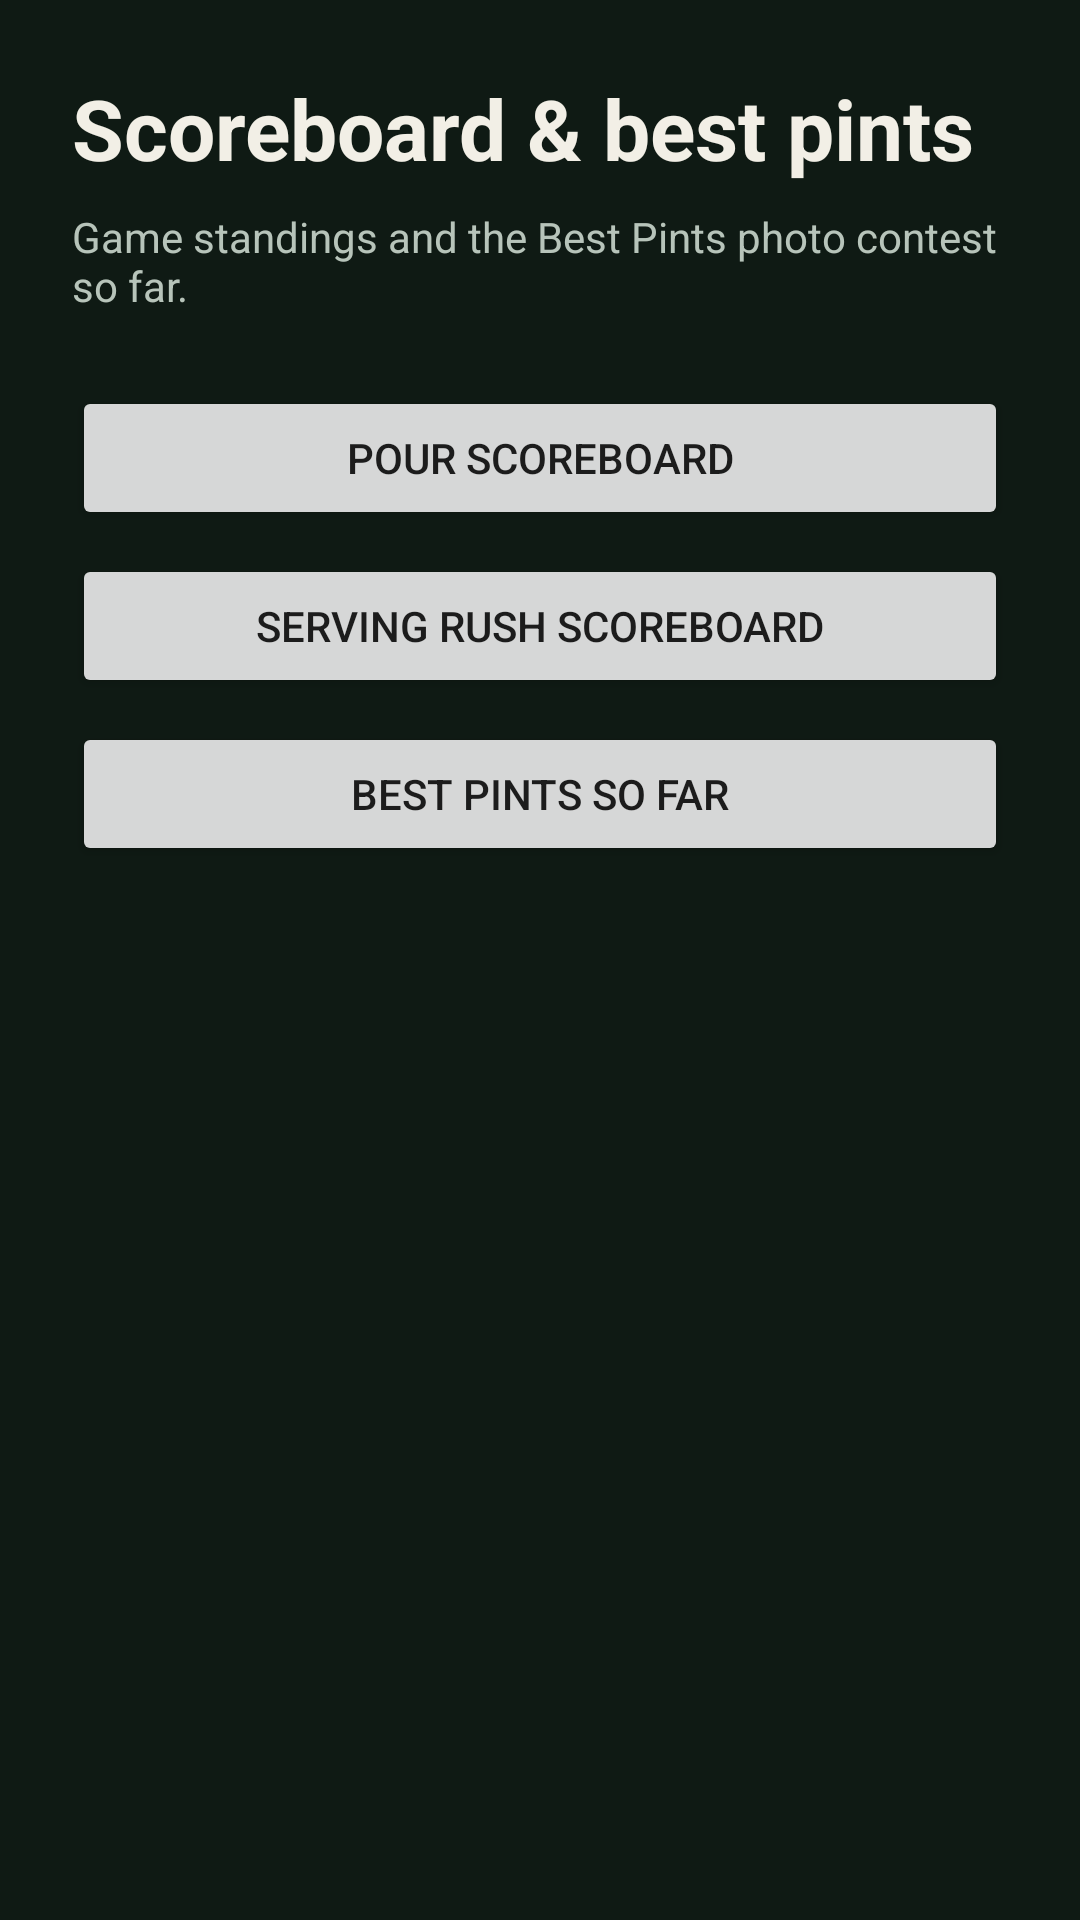

Here is an Android app screen rendered from its layout file. Give the layout XML and the strings, colors and styles it references.
<!-- AndroidManifest.xml: application theme Theme.Pintpal -->
<!-- res/layout/fragment_slideshow.xml -->
<?xml version="1.0" encoding="utf-8"?>
<ScrollView xmlns:android="http://schemas.android.com/apk/res/android"
    android:layout_width="match_parent"
    android:layout_height="match_parent"
    android:background="@color/games_common_bg"
    android:fillViewport="true">

    <LinearLayout
        android:layout_width="match_parent"
        android:layout_height="wrap_content"
        android:orientation="vertical"
        android:padding="24dp">

        <TextView
            android:layout_width="match_parent"
            android:layout_height="wrap_content"
            android:text="@string/scoreboard_hub_title"
            android:textColor="@color/games_common_text"
            android:textSize="28sp"
            android:textStyle="bold" />

        <TextView
            android:layout_width="match_parent"
            android:layout_height="wrap_content"
            android:layout_marginTop="8dp"
            android:text="@string/scoreboard_hub_lead"
            android:textColor="@color/games_common_muted" />

        <Button
            android:id="@+id/scoreboard_tab_pour"
            android:layout_width="match_parent"
            android:layout_height="wrap_content"
            android:layout_marginTop="24dp"
            android:text="@string/scoreboard_open_pour" />

        <Button
            android:id="@+id/scoreboard_tab_serving"
            android:layout_width="match_parent"
            android:layout_height="wrap_content"
            android:layout_marginTop="8dp"
            android:text="@string/scoreboard_open_serving" />

        <Button
            android:id="@+id/scoreboard_tab_best_pints"
            android:layout_width="match_parent"
            android:layout_height="wrap_content"
            android:layout_marginTop="8dp"
            android:text="@string/scoreboard_open_best_pints" />
    </LinearLayout>
</ScrollView>
<!-- resources referenced by this layout -->
<resources>
  <color name="games_common_bg">#FF0F1A14</color>
  <color name="games_common_muted">#FFB7C4BA</color>
  <color name="games_common_text">#FFF2EFE6</color>
  <string name="scoreboard_hub_lead">Game standings and the Best Pints photo contest so far.</string>
  <string name="scoreboard_hub_title">Scoreboard &amp; best pints</string>
  <string name="scoreboard_open_best_pints">Best Pints so far</string>
  <string name="scoreboard_open_pour">Pour scoreboard</string>
  <string name="scoreboard_open_serving">Serving Rush scoreboard</string>
  <style name="Theme.Pintpal" parent="Theme.MaterialComponents.DayNight.DarkActionBar">
          
          <item name="colorPrimary">@color/purple_500</item>
          <item name="colorPrimaryVariant">@color/purple_700</item>
          <item name="colorOnPrimary">@color/white</item>
          
          <item name="colorSecondary">@color/teal_200</item>
          <item name="colorSecondaryVariant">@color/teal_700</item>
          <item name="colorOnSecondary">@color/black</item>
          
          <item name="android:statusBarColor">?attr/colorPrimaryVariant</item>
          
      </style>
  <color name="purple_500">#FF6200EE</color>
  <color name="purple_700">#FF3700B3</color>
  <color name="white">#FFFFFFFF</color>
  <color name="teal_200">#FF03DAC5</color>
  <color name="teal_700">#FF018786</color>
  <color name="black">#FF000000</color>
</resources>
